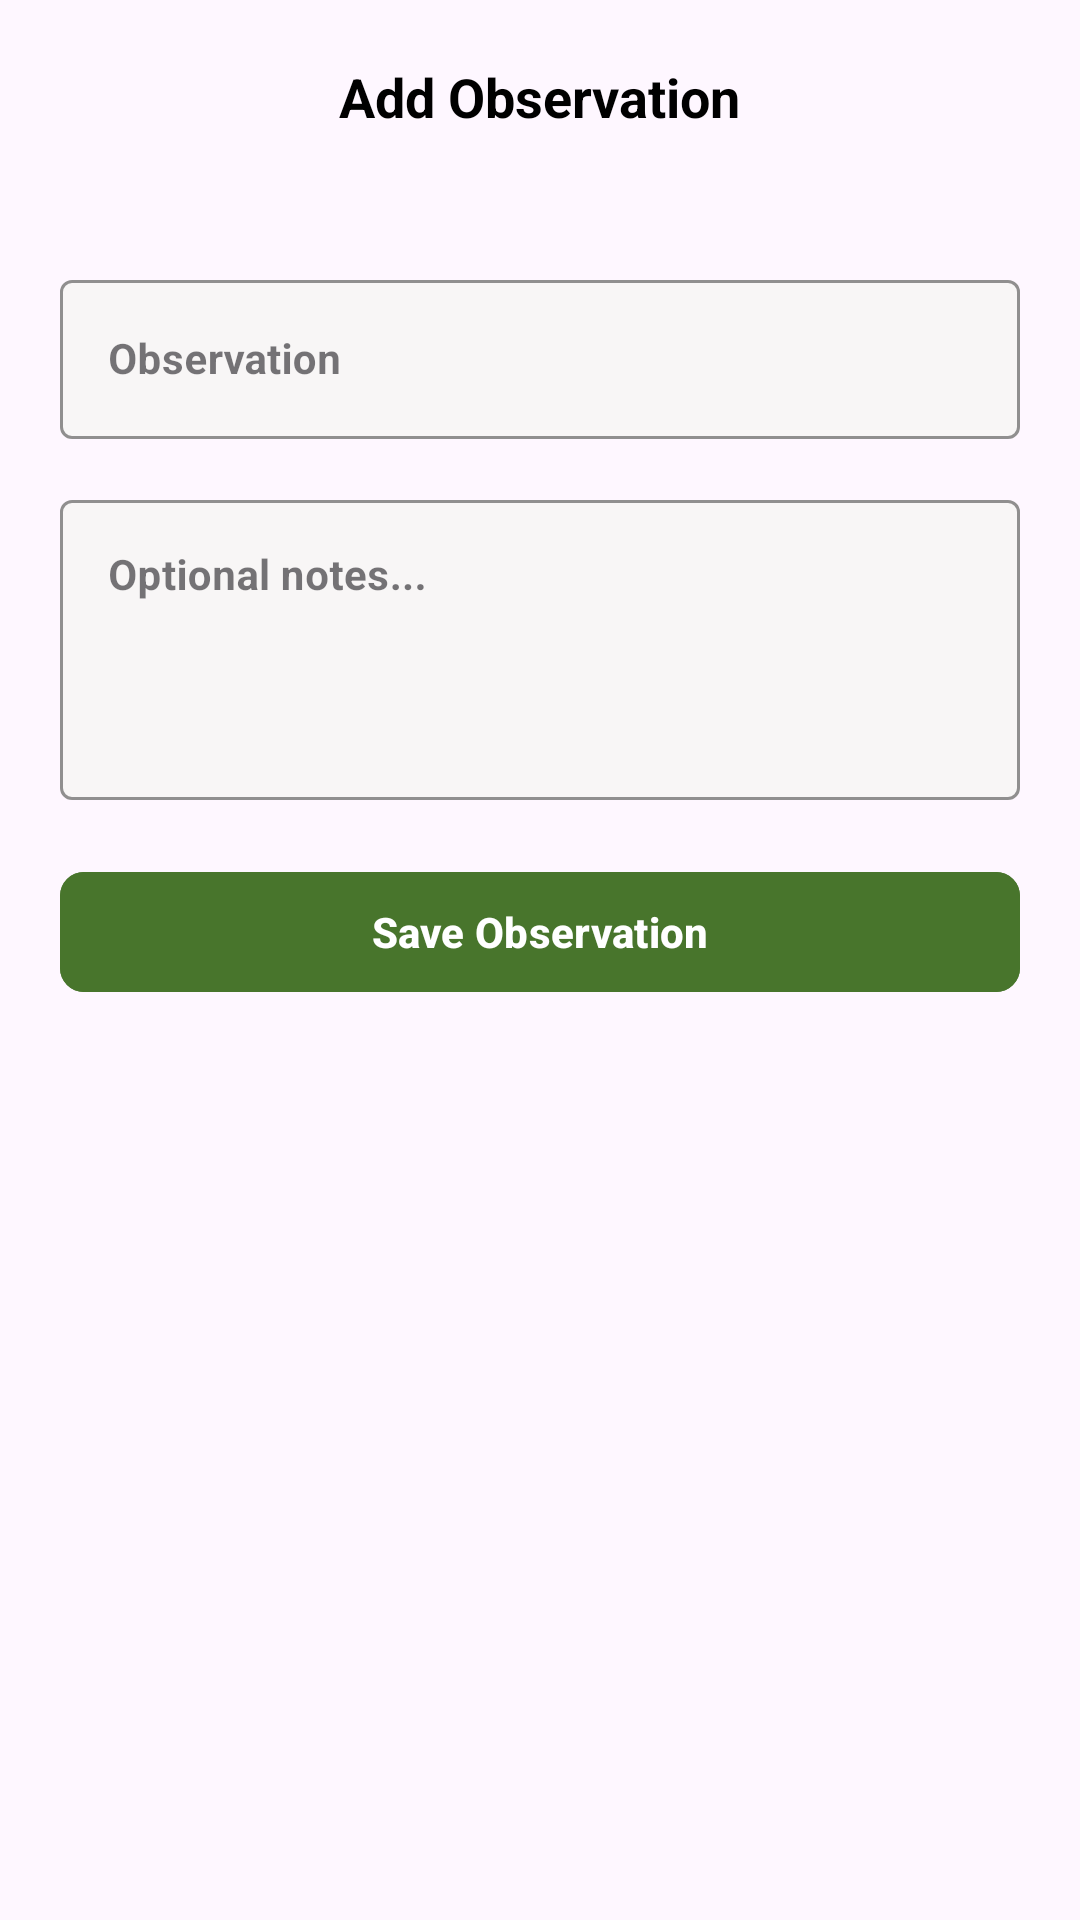

This screen was rendered from an Android layout file. Write that file and the resources it references.
<!-- AndroidManifest.xml: application theme Theme.HikingApp -->
<!-- res/layout/dialog_add_observation.xml -->
<?xml version="1.0" encoding="utf-8"?>
<LinearLayout xmlns:android="http://schemas.android.com/apk/res/android"
    xmlns:app="http://schemas.android.com/apk/res-auto"
    android:layout_width="match_parent"
    android:layout_height="wrap_content"
    xmlns:tools="http://schemas.android.com/tools"
    android:orientation="vertical"
    android:background="@drawable/bg_dialog_rounded"
    android:padding="20dp">

    <RelativeLayout
        android:layout_width="match_parent"
        android:layout_height="wrap_content">
        <TextView
            android:id="@+id/tvDialogTitle"
            android:layout_width="wrap_content"
            android:layout_height="wrap_content"
            android:text="@string/add_observation"
            android:textStyle="bold"
            android:textSize="18sp"
            android:textColor="#000"
            android:layout_centerHorizontal="true"/>
        <com.google.android.material.button.MaterialButton
            android:id="@+id/btnCloseObservationDialog"
            style="?attr/materialIconButtonStyle"
            android:layout_width="wrap_content"
            android:layout_height="wrap_content"
            android:layout_alignParentEnd="true"
            android:backgroundTint="@android:color/transparent"
            app:icon="@drawable/ic_close_24"
            app:iconTint="@color/black"
            app:rippleColor="@color/black"
            tools:ignore="SpeakableTextPresentCheck" />
    </RelativeLayout>

    <com.google.android.material.textfield.TextInputLayout
        android:id="@+id/observationNameLayout"
        style="@style/Widget.MaterialComponents.TextInputLayout.OutlinedBox"
        android:layout_width="match_parent"
        android:layout_height="wrap_content"
        android:layout_marginTop="20dp"
        app:boxBackgroundColor="#F8F6F6"
        app:boxStrokeColor="#EDECEC"
        app:hintEnabled="true"
        app:hintTextColor="#767474"
        app:boxStrokeWidth="1dp">

        <com.google.android.material.textfield.TextInputEditText
            android:id="@+id/etObservationName"
            android:layout_width="match_parent"
            android:layout_height="wrap_content"
            android:hint="@string/observation_input"
            android:textColor="#767474"
            android:textColorHint="#767474"
            android:textSize="14sp" />
    </com.google.android.material.textfield.TextInputLayout>

    <com.google.android.material.textfield.TextInputLayout
        android:id="@+id/observationCommentLayout"
        style="@style/Widget.MaterialComponents.TextInputLayout.OutlinedBox"
        android:layout_width="match_parent"
        android:layout_height="wrap_content"
        android:layout_marginTop="15dp"
        app:boxBackgroundColor="#F8F6F6"
        app:boxStrokeColor="#EDECEC"
        app:hintEnabled="true"
        app:hintTextColor="#767474"
        app:boxStrokeWidth="1dp">

        <com.google.android.material.textfield.TextInputEditText
            android:id="@+id/etObservationComment"
            android:layout_width="match_parent"
            android:layout_height="100dp"
            android:gravity="top|start"
            android:hint="@string/optional_notes"
            android:inputType="textMultiLine"
            android:textColor="#767474"
            android:textColorHint="#767474"
            android:textSize="14sp" />
    </com.google.android.material.textfield.TextInputLayout>

    <com.google.android.material.button.MaterialButton
        android:id="@+id/btnSaveObservation"
        android:layout_width="match_parent"
        android:layout_height="wrap_content"
        android:layout_marginTop="20dp"
        android:backgroundTint="#48752C"
        android:text="Save Observation"
        android:textAllCaps="false"
        android:textColor="@android:color/white"
        android:textSize="14sp"
        app:cornerRadius="8dp"
        app:rippleColor="#33FFFFFF" />

</LinearLayout>
<!-- resources referenced by this layout -->
<resources>
  <string name="add_observation">Add Observation</string>
  <string name="observation_input">Observation</string>
  <string name="optional_notes">Optional notes...</string>
  <style name="Theme.HikingApp" parent="Base.Theme.HikingApp" />
  <style name="Base.Theme.HikingApp" parent="Theme.Material3.DayNight.NoActionBar">
          
          
          <item name="android:textStyle">bold</item>
      </style>
  <!-- not gathered from this repository: default colours our renderer supplied (Android Studio template values) -->
  <color name="black">#FF000000</color>
</resources>
